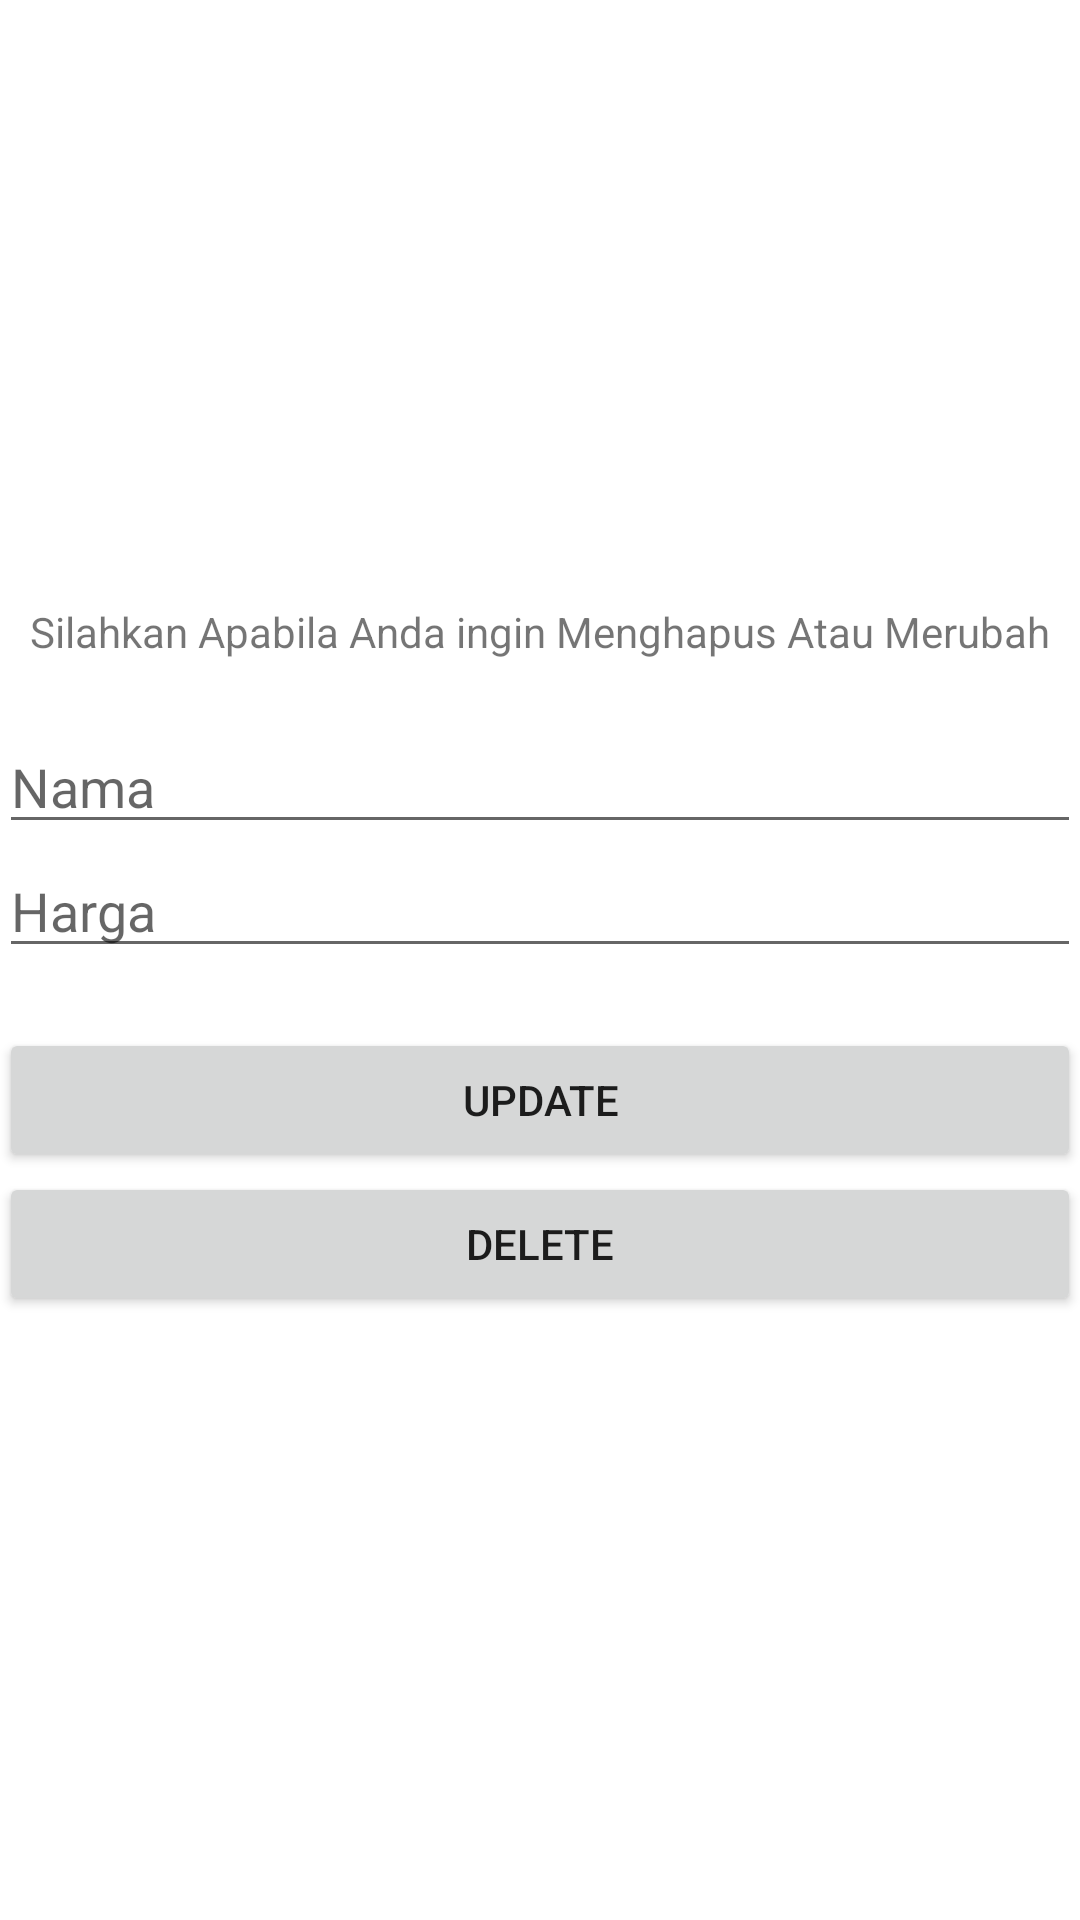

Layout XML and referenced resources for this Android screen:
<!-- AndroidManifest.xml: application theme Theme.Pertemuan7_1918069 -->
<!-- res/layout/activity_main_updel.xml -->
<?xml version="1.0" encoding="utf-8"?>
<LinearLayout
    xmlns:android="http://schemas.android.com/apk/res/android"
    xmlns:tools="http://schemas.android.com/tools"
    android:id="@+id/activity_main"
    android:layout_width="match_parent"
    android:layout_height="match_parent"
    android:paddingBottom="@dimen/activity_vertical_margin"
    android:paddingLeft="@dimen/activity_horizontal_margin"
    android:paddingRight="@dimen/activity_horizontal_margin"
    android:paddingTop="@dimen/activity_vertical_margin"
    android:gravity="center"
    android:orientation="vertical"
    tools:context="com.example.pertemuan7_1918070.MainUpdel">
    <TextView
        android:layout_width="wrap_content"
        android:layout_height="wrap_content"
        android:text="Silahkan Apabila Anda ingin Menghapus Atau Merubah" />
    <EditText
        android:id="@+id/updel_nama"
        android:layout_marginTop="20dp"
        android:hint="Nama"
        android:layout_width="match_parent"
        android:layout_height="wrap_content" />
    <EditText
        android:id="@+id/updel_kelas"
        android:hint="Harga"
        android:layout_width="match_parent"
        android:layout_height="wrap_content" />
    <Button
        android:id="@+id/btn_up"
        android:layout_marginTop="20dp"
        android:text="UPDATE"
        android:layout_width="match_parent"
        android:layout_height="wrap_content" />
    <Button
        android:id="@+id/btn_del"
        android:text="DELETE"
        android:layout_width="match_parent"
        android:layout_height="wrap_content" />
</LinearLayout>
<!-- resources referenced by this layout -->
<resources>
  <style name="Theme.Pertemuan7_1918069" parent="Theme.MaterialComponents.DayNight.DarkActionBar">
          
          <item name="colorPrimary">@color/purple_500</item>
          <item name="colorPrimaryVariant">@color/purple_700</item>
          <item name="colorOnPrimary">@color/white</item>
          
          <item name="colorSecondary">@color/teal_200</item>
          <item name="colorSecondaryVariant">@color/teal_700</item>
          <item name="colorOnSecondary">@color/black</item>
          
          <item name="android:statusBarColor" tools:targetApi="l">?attr/colorPrimaryVariant</item>
          
      </style>
  <!-- not gathered from this repository: default colours our renderer supplied (Android Studio template values) -->
  <color name="purple_500">#FF6200EE</color>
  <color name="purple_700">#FF3700B3</color>
  <color name="teal_200">#FF03DAC5</color>
  <color name="teal_700">#FF018786</color>
  <color name="black">#FF000000</color>
  <color name="white">#FFFFFFFF</color>
</resources>
